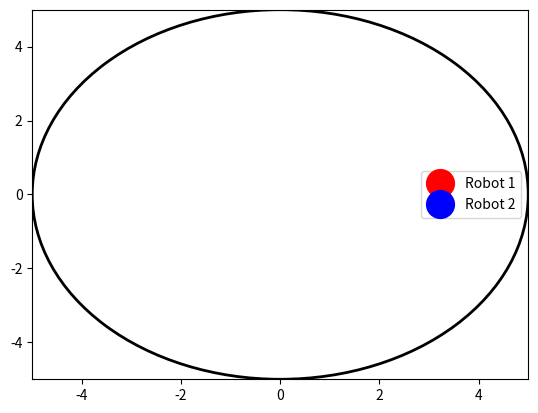

Recreate this plot in Python.
import numpy as np
import matplotlib.pyplot as plt
from matplotlib.animation import FuncAnimation
import random

RING_RADIUS = 5
NUM_ACTIONS = 100
POPULATION_SIZE = 1000
MUTATION_RATE = 0.1
CROSSOVER_RATE = 0.5
NUM_GENERATIONS = 1000
FRAMES_PER_ACTION = 3
ROBOT_RADIUS = 0.25

class Robot:
    def __init__(self):
        self.position = np.array([0.0, 0.0])  
        self.velocity = np.array([0.0, 0.0])  
        self.radius = ROBOT_RADIUS  
        self.reset()

    def reset(self):
        """Reset the robot to the center of the ring."""
        self.position = np.array([0.0, 0.0])

    def move(self, action):
        """Move the robot based on the action."""
        self.velocity = action
        self.position += self.velocity

    def is_in_ring(self):
        """Check if the robot is still within the ring."""
        return np.linalg.norm(self.position) <= RING_RADIUS

def handle_collision(robot1, robot2):
    """Handle collision between two robots."""
    distance_between = np.linalg.norm(robot1.position - robot2.position)
    min_distance = robot1.radius + robot2.radius

    if distance_between < min_distance:  
        
        overlap = min_distance - distance_between
        
        direction = (robot2.position - robot1.position) / distance_between

        robot1.position -= direction * overlap / 2
        robot2.position += direction * overlap / 2

def create_initial_population():
    """Create a population of random action sequences for each robot."""
    population = []
    for _ in range(POPULATION_SIZE):
        actions_robot_1 = [np.random.uniform(-1, 1, 2) for _ in range(NUM_ACTIONS)]
        actions_robot_2 = [np.random.uniform(-1, 1, 2) for _ in range(NUM_ACTIONS)]
        population.append((actions_robot_1, actions_robot_2))
    return population

def simulate_battle(robot1, robot2, actions1, actions2):
    """Simulate a battle between two robots based on their action sequences."""
    robot1.reset()
    robot2.reset()

    for i in range(NUM_ACTIONS):
        
        robot1.move(actions1[i])
        robot2.move(actions2[i])
        
        handle_collision(robot1, robot2)
        
        if not robot1.is_in_ring():
            return 2  
        if not robot2.is_in_ring():
            return 1  
    return 0

def fitness_function(actions_robot_1, actions_robot_2):
    """Calculate fitness for each pair of robots."""
    robot1 = Robot()
    robot2 = Robot()

    proximity_bonus = 0
    push_bonus = 0  
    avoidance_penalty = 0
    edge_push_bonus = 0  
    edge_touch_penalty_robot1 = 0
    edge_touch_penalty_robot2 = 0
    long_lasting_battle = 0

    for action in range(NUM_ACTIONS):
        
        robot1.move(actions_robot_1[action])
        robot2.move(actions_robot_2[action])

        
        handle_collision(robot1, robot2)

        
        distance_between = np.linalg.norm(robot1.position - robot2.position)

        
        if distance_between < 2.0:  
            proximity_bonus += (2.0 - distance_between) * 4  

            push_strength = (2.0 - distance_between) * 1.5  
            push_direction = (robot2.position - robot1.position) / distance_between  
            robot2.position += push_strength * push_direction  
            robot1.position -= push_strength * push_direction  


            push_bonus += push_strength

            distance_to_edge_robot2 = RING_RADIUS - np.linalg.norm(robot2.position)
            if distance_to_edge_robot2 < 1.0:  
                edge_push_bonus += (1.0 - distance_to_edge_robot2) * 5
         
        avoidance_penalty += (distance_between - 3.0) * 2  

        edge_touch_penalty_robot1 += np.exp(np.linalg.norm(robot1.position))
        edge_touch_penalty_robot2 -= np.exp(np.linalg.norm(robot1.position))

        edge_touch_penalty_robot2 += np.exp(np.linalg.norm(robot2.position))
        edge_touch_penalty_robot1 -= np.exp(np.linalg.norm(robot2.position))

        long_lasting_battle += 1
        
        if not robot1.is_in_ring():
            return 0.0  
        if not robot2.is_in_ring():
            return 1.0 + push_bonus + proximity_bonus + edge_push_bonus - avoidance_penalty + long_lasting_battle
    
    fitness_robot1 = push_bonus - edge_touch_penalty_robot1 + proximity_bonus + edge_push_bonus  - avoidance_penalty + long_lasting_battle
    fitness_robot2 = push_bonus - edge_touch_penalty_robot2 + proximity_bonus + edge_push_bonus  - avoidance_penalty + long_lasting_battle


    return fitness_robot1 if fitness_robot1 > fitness_robot2 else fitness_robot2

def selection(population, fitness_scores):
    """Select parents using tournament selection."""
    selected = []
    for _ in range(POPULATION_SIZE):
        i1, i2 = random.sample(range(POPULATION_SIZE), 2)
        if fitness_scores[i1] > fitness_scores[i2]:
            selected.append(population[i1])
        else:
            selected.append(population[i2])
    return selected

def crossover(parent1, parent2):
    """Perform crossover between two parents to produce offspring."""
    if random.random() < CROSSOVER_RATE:
        point = random.randint(1, NUM_ACTIONS - 1)
        child1 = (parent1[0][:point] + parent2[0][point:], parent1[1][:point] + parent2[1][point:])
        child2 = (parent2[0][:point] + parent1[0][point:], parent2[1][:point] + parent1[1][point:])
        return child1, child2
    return parent1, parent2

def mutate(individual):
    """Mutate an individual's genes with a small probability."""
    for i in range(NUM_ACTIONS):
        if random.random() < MUTATION_RATE:
            individual[0][i] = np.random.uniform(-1, 1, 2)
        if random.random() < MUTATION_RATE:
            individual[1][i] = np.random.uniform(-1, 1, 2)
    return individual

def genetic_algorithm():
    """Run the genetic algorithm to evolve robot strategies."""
    population = create_initial_population()  

    for generation in range(NUM_GENERATIONS):
        print(f"\n==> Starting Generation {generation + 1}")
        
        fitness_scores = [fitness_function(ind[0], ind[1]) for ind in population]

        best_fitness = max(fitness_scores)
        print(f"==> End of Generation {generation + 1}: Best fitness: {best_fitness}")
        
        selected_population = selection(population, fitness_scores)
        
        next_population = []
        for i in range(0, POPULATION_SIZE, 2):
            parent1, parent2 = selected_population[i], selected_population[i + 1]
            child1, child2 = crossover(parent1, parent2)
            next_population.append(mutate(child1))
            next_population.append(mutate(child2))

        population = next_population
        
        best_index = fitness_scores.index(max(fitness_scores))
        best_actions_robot_1, best_actions_robot_2 = population[best_index]

        yield best_actions_robot_1, best_actions_robot_2

def plot_simulation():
    # Create figure and axes for plotting
    fig, ax = plt.subplots()
    ax.set_xlim(-RING_RADIUS, RING_RADIUS)
    ax.set_ylim(-RING_RADIUS, RING_RADIUS)
    ring = plt.Circle((0, 0), RING_RADIUS, fill=False, color='black', lw=2)
    ax.add_artist(ring)
    
    # Create points for the two robots
    robot1_dot, = ax.plot([], [], 'ro', label="Robot 1", markersize=20)
    robot2_dot, = ax.plot([], [], 'bo', label="Robot 2", markersize=20)

    robot1 = Robot()
    robot2 = Robot()

    # Variables to store action sequences and interpolated step counts
    actions_robot_1, actions_robot_2 = [], []
    step = 0
    action_index = 0

    # Initialize the genetic algorithm generator only ONCE
    ga_generator = genetic_algorithm()  # This ensures it's persistent across frames

    def init():
        # Initialize the dots in the plot
        robot1_dot.set_data([], [])
        robot2_dot.set_data([], [])
        return robot1_dot, robot2_dot

    def update(frame):
        nonlocal step, action_index, actions_robot_1, actions_robot_2

        # If all actions for the current generation are done or haven't been initialized
        if action_index >= NUM_ACTIONS or len(actions_robot_1) == 0 or len(actions_robot_2) == 0:
            try:
                # Fetch the next best action sequences
                actions_robot_1, actions_robot_2 = next(ga_generator)

                # Ensure action_index is reset when a new generation begins
                action_index = 0
                step = 0

            except StopIteration:
                print("Genetic algorithm completed all generations.")
                ani.event_source.stop()
                return robot1_dot, robot2_dot  # Always return the artists

        # Ensure that action_index does not exceed the length of action sequences
        if action_index < NUM_ACTIONS:
            # Move the robots smoothly (incremental moves)
            robot1.velocity = actions_robot_1[action_index] / FRAMES_PER_ACTION
            robot2.velocity = actions_robot_2[action_index] / FRAMES_PER_ACTION
            robot1.move(robot1.velocity)
            robot2.move(robot2.velocity)

            # Handle collision if robots are close
            handle_collision(robot1, robot2)

            # Update the plot with their positions
            robot1_dot.set_data([robot1.position[0]], [robot1.position[1]])
            robot2_dot.set_data([robot2.position[0]], [robot2.position[1]])

            # Check if a robot has left the ring
            if not robot1.is_in_ring():
                robot1.reset()
                robot2.reset()
                print("Robot 1 left the ring!")
                return robot1_dot, robot2_dot
            if not robot2.is_in_ring():
                robot1.reset()
                robot2.reset()
                print("Robot 2 left the ring!")
                return robot1_dot, robot2_dot

            # Increment step; after every FRAMES_PER_ACTION steps, move to the next action
            step += 1
            if step % FRAMES_PER_ACTION == 0:
                action_index += 1  # Move to the next action

        return robot1_dot, robot2_dot  # Always return the artists

    def update_genetic_algorithm(frame):
        return update(frame)

    # Create the animation
    ani = FuncAnimation(fig, update_genetic_algorithm, init_func=init, blit=True, 
                        frames=FRAMES_PER_ACTION * NUM_ACTIONS * NUM_GENERATIONS, interval=20)
    plt.legend()
    plt.show()

plot_simulation()
